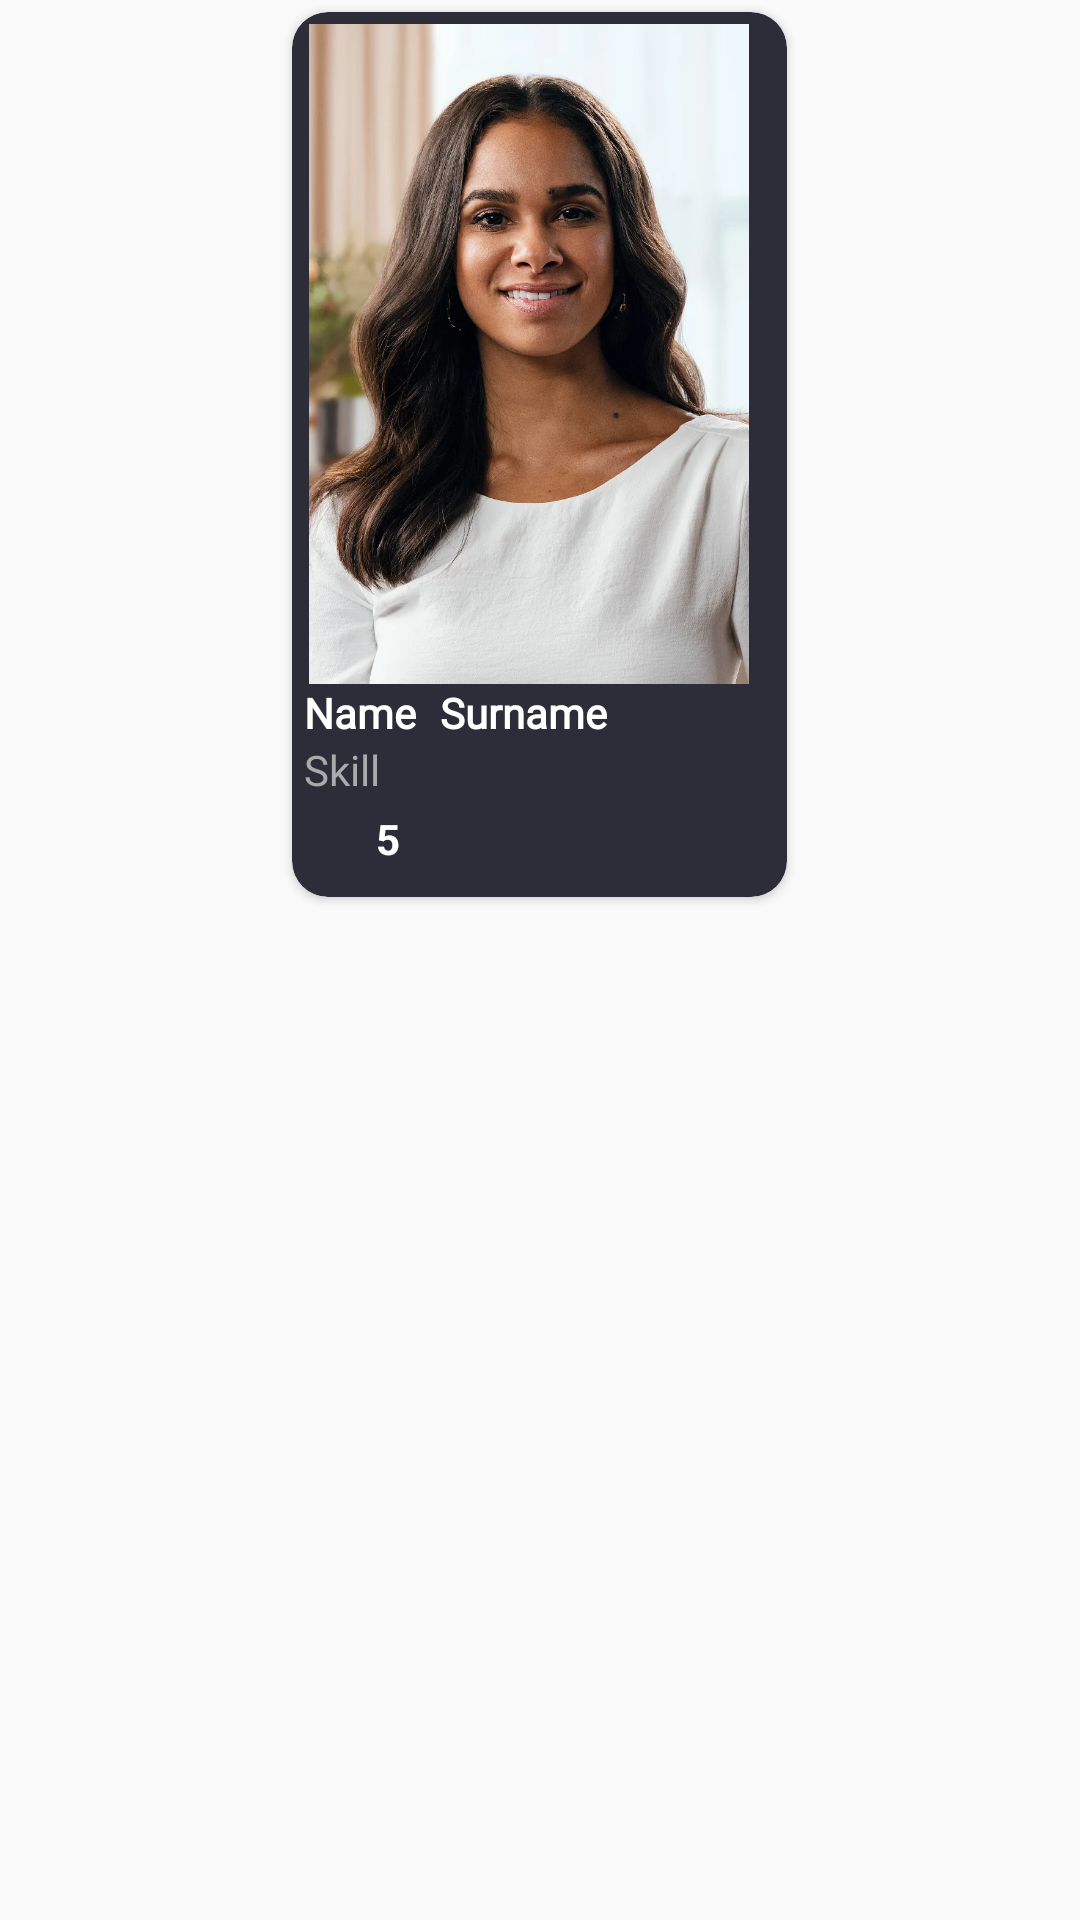

This screen was rendered from an Android layout file. Write that file and the resources it references.
<!-- AndroidManifest.xml: application theme AppTheme -->
<!-- res/layout/user_card_row.xml -->
<?xml version="1.0" encoding="utf-8"?>
<LinearLayout xmlns:android="http://schemas.android.com/apk/res/android"
    xmlns:app="http://schemas.android.com/apk/res-auto"
    xmlns:tools="http://schemas.android.com/tools"
    android:layout_width="wrap_content"
    android:layout_height="match_parent"
    android:orientation="vertical">

    <androidx.cardview.widget.CardView
        android:layout_width="165dp"
        android:layout_height="295dp"
        android:layout_gravity="center"
        android:layout_margin="4dp"
        android:backgroundTint="@color/toolBar"
        app:cardCornerRadius="12dp">

        <LinearLayout
            android:layout_width="wrap_content"
            android:layout_height="wrap_content"
            android:orientation="vertical"
            android:padding="4dp">

            <ImageView
                android:id="@+id/card_user_img"
                android:layout_width="150dp"
                android:layout_height="220dp"
                android:layout_gravity="center"
                android:src="@drawable/user1" />

            <LinearLayout
                android:id="@+id/fio_layout"
                android:layout_width="wrap_content"
                android:layout_height="wrap_content"
                android:orientation="horizontal">

                <TextView
                    android:id="@+id/card_user_name"
                    android:layout_width="wrap_content"
                    android:layout_height="wrap_content"
                    android:fontFamily="@font/muli_regular"
                    android:text="Name"
                    android:textColor="@android:color/white"
                    android:textStyle="bold" />

                <TextView
                    android:id="@+id/card_user_surname"
                    android:layout_width="wrap_content"
                    android:layout_height="wrap_content"
                    android:layout_marginHorizontal="8dp"
                    android:fontFamily="@font/muli_regular"
                    android:text="Surname"
                    android:textColor="@android:color/white"
                    android:textStyle="bold" />


            </LinearLayout>

            <TextView
                android:id="@+id/card_user_skill"
                android:layout_width="wrap_content"
                android:layout_height="wrap_content"
                android:fontFamily="@font/muli_regular"
                android:text="Skill"
                android:textColor="@android:color/darker_gray" />

            <LinearLayout
                android:layout_width="match_parent"
                android:layout_height="wrap_content"
                android:orientation="horizontal">

                <ImageButton
                    android:layout_width="20dp"
                    android:layout_height="20dp"
                    android:background="@android:color/transparent"
                    android:src="@drawable/ic_star_black_24dp"
                    android:tint="#F5C416"
                    android:padding="4dp"
                    android:layout_marginTop="4dp"/>

                <TextView
                    android:id="@+id/card_user_rating"
                    android:layout_width="wrap_content"
                    android:layout_height="wrap_content"
                    android:text="5"
                    android:textColor="@android:color/white"
                    android:layout_marginHorizontal="4dp"
                    android:textStyle="bold"
                    android:layout_marginTop="4dp"/>

                <ImageButton
                    android:id="@+id/user_mark_btn"
                    android:layout_width="30dp"
                    android:layout_height="30dp"
                    android:layout_marginLeft="76dp"
                    android:background="@android:color/transparent"
                    android:padding="4dp"
                    android:src="@drawable/ic_bookmark"
                    android:tint="@android:color/white" />
            </LinearLayout>
        </LinearLayout>
    </androidx.cardview.widget.CardView>

</LinearLayout>
<!-- resources referenced by this layout -->
<resources>
  <color name="toolBar">#2D2D39</color>
  <!-- drawable user1: webp bitmap (drawable, 132042 bytes) -->
  <style name="AppTheme" parent="Theme.AppCompat.Light.NoActionBar">
          
          <item name="colorPrimary">@color/colorPrimary</item>
          <item name="colorPrimaryDark">@color/colorPrimaryDark</item>
          <item name="colorAccent">@color/colorAccent</item>
      </style>
  <color name="colorPrimary">#15191C</color>
  <color name="colorPrimaryDark">#15191C</color>
  <color name="colorAccent">#15191C</color>
</resources>
